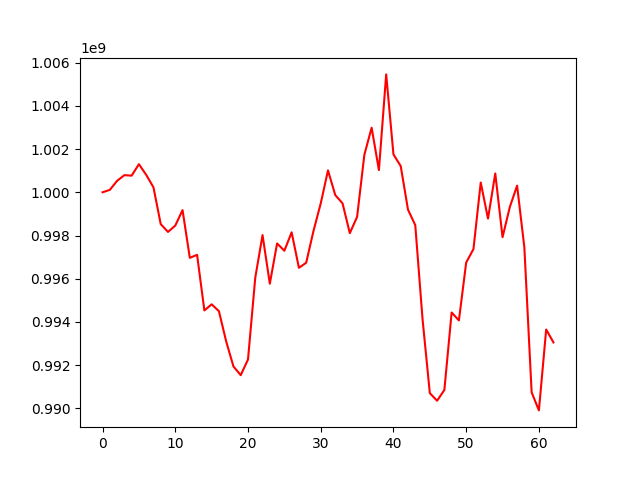

Data behind this chart, as committed beside it:
, 0
0, 1000000000
1, 1000111709
2, 1000529371
3, 1000792335
4, 1000769941
5, 1001300479
6, 1000807450
7, 1000230066
8, 998527489
9, 998166067
10, 998459298
11, 999175668
12, 996967212
13, 997106387
14, 994534072
15, 994817488
16, 994500851
17, 993101202
18, 991942500
19, 991539612
20, 992265746
21, 996051198
22, 998019767
23, 995771383
24, 997632868
25, 997295773
26, 998148045
27, 996507785
28, 996739765
29, 998205127
30, 999484162
31, 1001012575
32, 999870522
33, 999488373
34, 998109176
35, 998861357
36, 1001736310
37, 1002988584
38, 1001026710
39, 1005453826
40, 1001754175
41, 1001210664
42, 999197011
43, 998479092
44, 994132750
45, 990709309
46, 990356466
47, 990855129
48, 994438045
49, 994072908
50, 996749332
51, 997372801
52, 1000450478
53, 998781970
54, 1000870870
55, 997922644
56, 999317574
57, 1000308270
58, 997448004
59, 990746426
... 3 more rows
